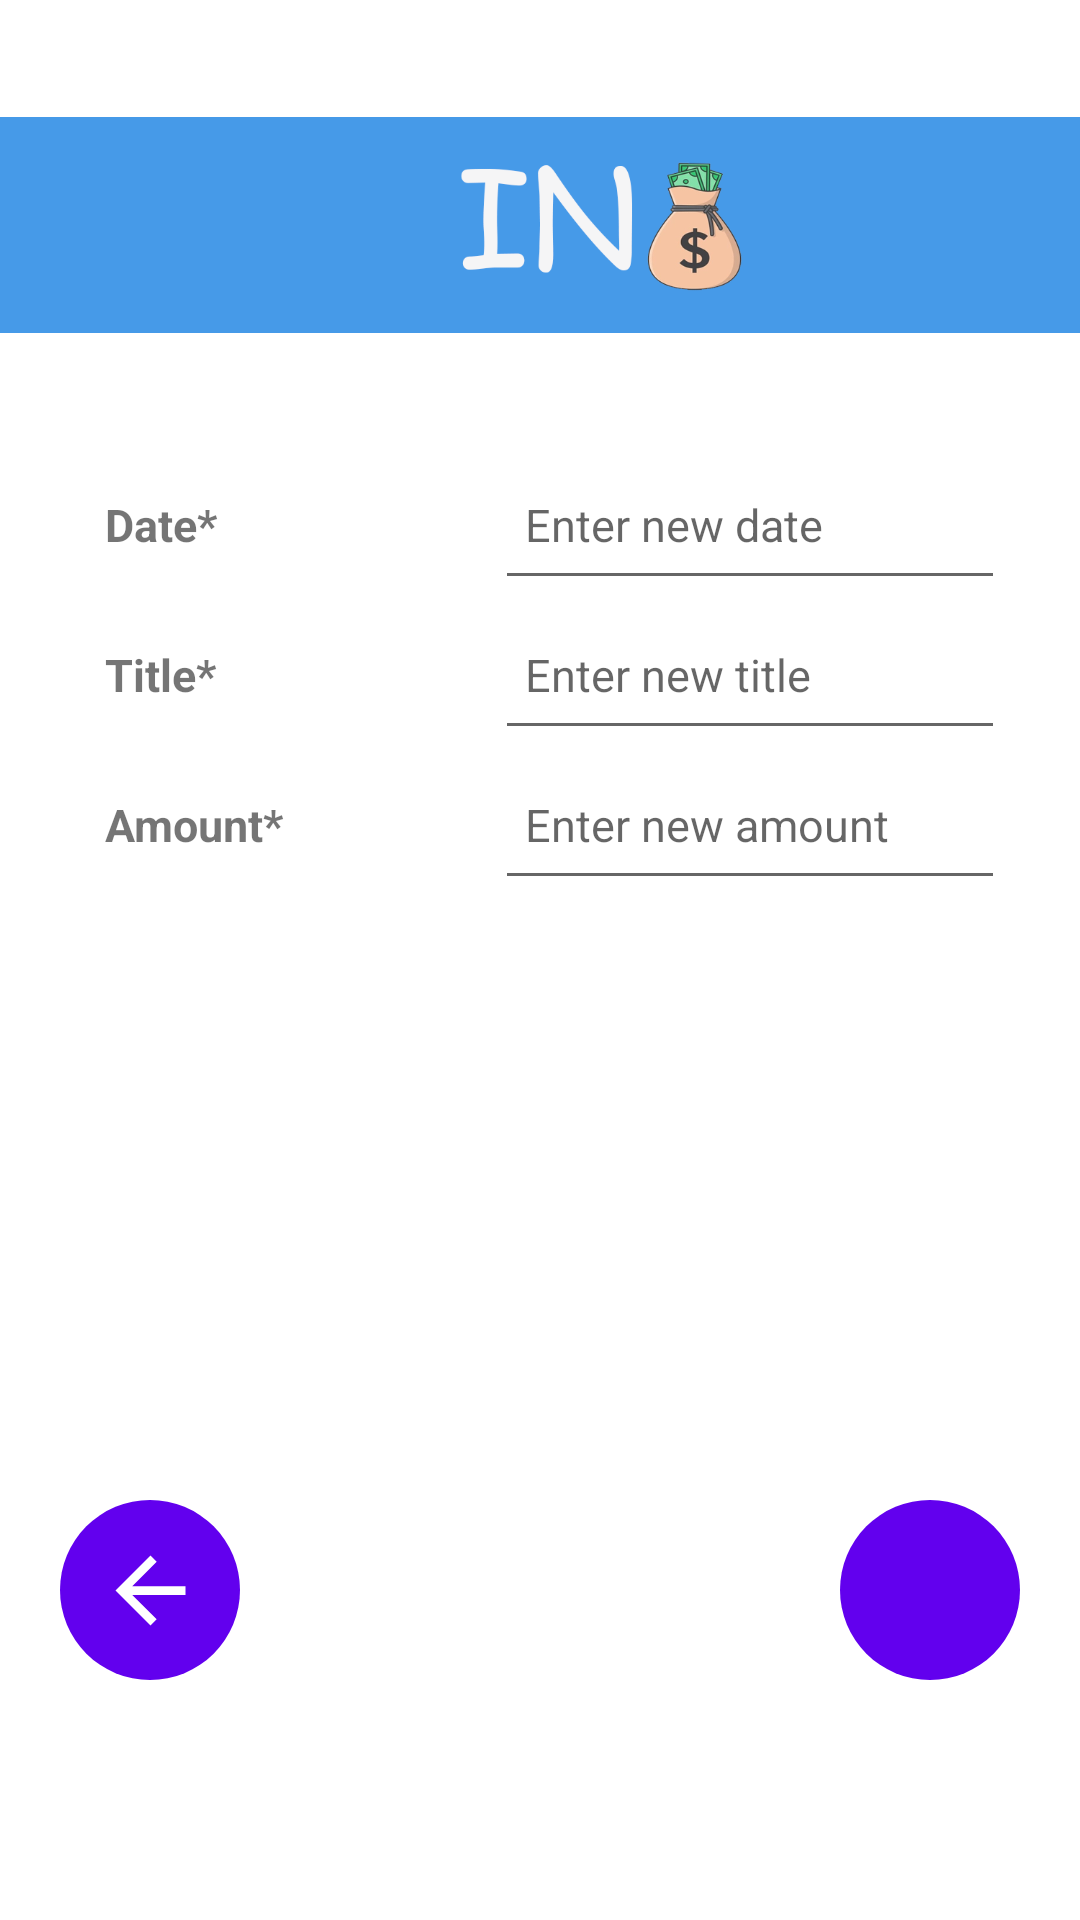

Here is an Android app screen rendered from its layout file. Give the layout XML and the strings, colors and styles it references.
<!-- AndroidManifest.xml: application theme Theme.CashProvider -->
<!-- res/layout/activity_income.xml -->
<?xml version="1.0" encoding="utf-8"?>
<LinearLayout xmlns:android="http://schemas.android.com/apk/res/android"
    xmlns:app="http://schemas.android.com/apk/res-auto"
    xmlns:tools="http://schemas.android.com/tools"
    android:layout_width="match_parent"
    android:layout_height="match_parent"
    android:background="@color/light_blue"
    android:orientation="vertical"
    tools:context=".MainActivity">

    <LinearLayout
        android:layout_width="wrap_content"
        android:layout_height="wrap_content">

        <ImageView
            android:id="@+id/cp_logo"
            android:layout_width="wrap_content"
            android:layout_height="wrap_content"
            android:layout_gravity="center"
            android:layout_weight="1"
            android:contentDescription="@string/income_label_for_page"
            app:srcCompat="@mipmap/ic_in" />
    </LinearLayout>

    <LinearLayout
        android:layout_width="wrap_content"
        android:layout_height="wrap_content"
        android:layout_gravity="center">

        <TextView
            android:layout_width="140dp"
            android:layout_height="wrap_content"
            android:padding="10dp"
            android:text="@string/date"
            android:textAlignment="viewStart"
            android:textSize="15sp"
            android:textStyle="bold" />

        <EditText
            android:clickable="false"
            android:cursorVisible="false"
            android:focusable="false"
            android:focusableInTouchMode="false"
            android:id="@+id/et_dateIncome"
            android:layout_width="170dp"
            android:layout_height="50dp"
            android:hint="@string/enter_new_date"
            android:inputType="text"
            android:minHeight="48dp"
            android:padding="10dp"
            android:textSize="15sp" />
    </LinearLayout>

    <LinearLayout
        android:layout_width="wrap_content"
        android:layout_height="wrap_content"
        android:layout_gravity="center">

        <TextView
            android:layout_width="140dp"
            android:layout_height="wrap_content"
            android:padding="10dp"
            android:text="@string/title"
            android:textAlignment="viewStart"
            android:textSize="15sp"
            android:textStyle="bold" />

        <EditText
            android:id="@+id/et_titleIncome"
            android:layout_width="170dp"
            android:layout_height="50dp"
            android:hint="@string/enter_new_title"
            android:inputType="text"
            android:minHeight="48dp"
            android:padding="10dp"
            android:textSize="15sp" />
    </LinearLayout>

    <LinearLayout
        android:layout_width="wrap_content"
        android:layout_height="wrap_content"
        android:layout_gravity="center">

        <TextView
            android:layout_width="140dp"
            android:layout_height="wrap_content"
            android:padding="10dp"
            android:text="@string/amount"
            android:textAlignment="viewStart"
            android:textSize="15sp"
            android:textStyle="bold" />

        <EditText
            android:id="@+id/et_amountIncome"
            android:imeOptions="actionDone"
            android:layout_width="170dp"
            android:layout_height="50dp"
            android:hint="@string/enter_new_amount"
            android:inputType="number"
            android:digits="0123456789.,"
            android:minHeight="48dp"
            android:padding="10dp"
            android:textSize="15sp" />
    </LinearLayout>

    <Space
        android:layout_width="1dp"
        android:layout_height="200dp"/>

    <LinearLayout
        android:layout_width="wrap_content"
        android:layout_height="wrap_content"
        android:layout_gravity="center"
        android:orientation="horizontal">

        <ImageButton
            android:id="@+id/btn_backFromIncome"
            android:src="@drawable/ic_arrow_back"
            android:background="@drawable/roundcorner"
            android:layout_width="60dp"
            android:layout_height="60dp"
            android:layout_marginRight="100dp" />

        <ImageButton
            android:id="@+id/btn_addIncome"
            android:src="@drawable/ic_add_sign"
            android:background="@drawable/roundcorner"
            android:layout_width="60dp"
            android:layout_height="60dp"
            android:layout_marginLeft="100dp" />
    </LinearLayout>


</LinearLayout>
<!-- resources referenced by this layout -->
<resources>
  <!-- drawable ic_arrow_back (drawable) -->
  <vector
      android:autoMirrored="true" android:height="35dp"
      android:tint="#FFFFFF" android:viewportHeight="24"
      android:viewportWidth="24" android:width="35dp" xmlns:android="http://schemas.android.com/apk/res/android">
      <path android:fillColor="@android:color/white" android:pathData="M20,11H7.83l5.59,-5.59L12,4l-8,8 8,8 1.41,-1.41L7.83,13H20v-2z"/>
  </vector>
  <!-- drawable roundcorner (drawable) -->
  <?xml version="1.0" encoding="utf-8"?>
  <shape xmlns:android="http://schemas.android.com/apk/res/android">
      <solid android:color="#FF6200EE" />
      <corners android:radius="60dp" />
  </shape>
  <!-- mipmap ic_in: png bitmap (mipmap-xhdpi, 36631 bytes) -->
  <string name="amount">Amount*</string>
  <string name="date">Date*</string>
  <string name="enter_new_amount">Enter new amount</string>
  <string name="enter_new_date">Enter new date</string>
  <string name="enter_new_title">Enter new title</string>
  <string name="income_label_for_page">Income image for page</string>
  <string name="title">Title*</string>
  <style name="Theme.CashProvider" parent="Theme.MaterialComponents.DayNight.DarkActionBar">
          
          <item name="colorPrimary">@color/purple_500</item>
          <item name="colorPrimaryVariant">@color/purple_700</item>
          <item name="colorOnPrimary">@color/white</item>
          
          <item name="colorSecondary">@color/teal_200</item>
          <item name="colorSecondaryVariant">@color/teal_700</item>
          <item name="colorOnSecondary">@color/black</item>
          
          <item name="android:statusBarColor" tools:targetApi="l">?attr/colorPrimaryVariant</item>
          
      </style>
  <!-- not gathered from this repository: default colours our renderer supplied (Android Studio template values) -->
  <color name="purple_500">#FF6200EE</color>
  <color name="purple_700">#FF3700B3</color>
  <color name="teal_200">#FF03DAC5</color>
  <color name="teal_700">#FF018786</color>
  <color name="black">#FF000000</color>
  <color name="white">#FFFFFFFF</color>
</resources>
